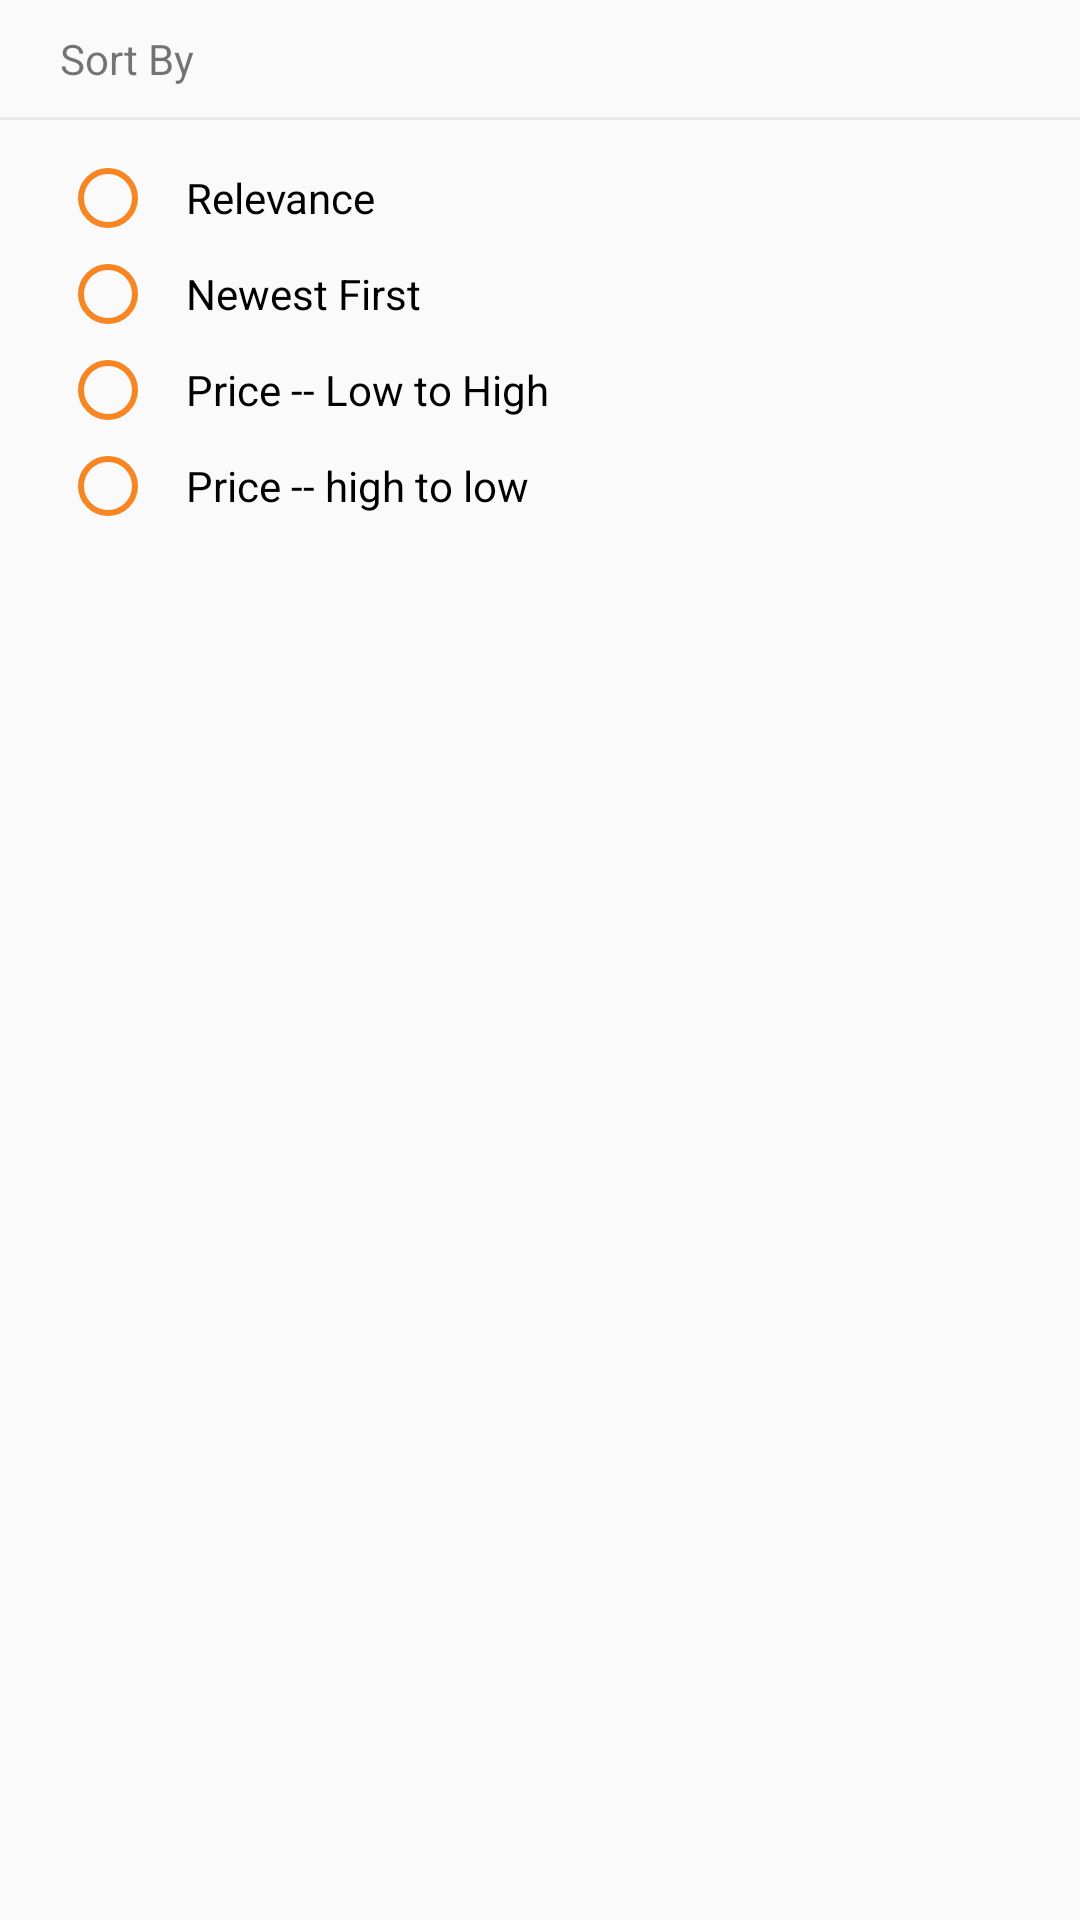

The Android layout XML behind this screen, and the referenced resources:
<!-- AndroidManifest.xml: application theme AppTheme -->
<!-- res/layout/sort_bottom_sheet.xml -->
<?xml version="1.0" encoding="utf-8"?>
<LinearLayout xmlns:android="http://schemas.android.com/apk/res/android"
    android:layout_width="match_parent"
    android:layout_height="wrap_content"
    android:orientation="vertical">
    <TextView
        android:layout_width="wrap_content"
        android:layout_height="wrap_content"
        android:text="Sort By"
        android:layout_marginStart="20dp"
        android:layout_marginTop="10dp"
        android:layout_marginBottom="10dp"/>
    <ImageView
        android:layout_width="match_parent"
        android:layout_height="1dp"
        android:background="@color/lightwhite"/>
    <RadioGroup

        android:layout_marginTop="10dp"
        android:layout_marginBottom="30dp"
        android:layout_marginStart="20dp"
        android:id="@+id/radio_sort"
        android:layout_width="wrap_content"
        android:layout_height="wrap_content">

        <RadioButton
            android:buttonTint="@color/colorAccent"
            android:paddingStart="10dp"
            android:id="@+id/sort_rel"
            android:layout_width="wrap_content"
            android:layout_height="wrap_content"
            android:text="Relevance" />

        <RadioButton
            android:buttonTint="@color/colorAccent"
            android:paddingStart="10dp"
            android:id="@+id/sort_new"
            android:layout_width="wrap_content"
            android:layout_height="wrap_content"
            android:text="Newest First" />

        <RadioButton
            android:buttonTint="@color/colorAccent"
            android:paddingStart="10dp"
            android:id="@+id/sort_lh"
            android:layout_width="wrap_content"
            android:layout_height="wrap_content"
            android:text="Price -- Low to High" />

        <RadioButton
            android:buttonTint="@color/colorAccent"
            android:paddingStart="10dp"
            android:id="@+id/sort_hl"
            android:layout_width="wrap_content"
            android:layout_height="wrap_content"
            android:text="Price -- high to low" />

    </RadioGroup>
</LinearLayout>
<!-- resources referenced by this layout -->
<resources>
  <color name="colorAccent">#F78622</color>
  <color name="lightwhite">#e8e8e8</color>
  <style name="AppTheme" parent="Theme.AppCompat.Light.DarkActionBar">
          
          <item name="colorPrimary">@color/colorPrimary</item>
          <item name="colorPrimaryDark">@color/colorPrimaryDark</item>
          <item name="colorAccent">@color/colorAccent</item>
  
      </style>
  <color name="colorPrimary">#FFFFFF</color>
  <color name="colorPrimaryDark">#cccccc</color>
</resources>
